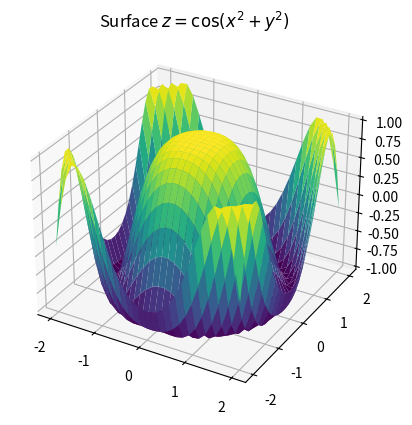

The matplotlib source for this figure:
## import packages, and conventional abbrev.
import numpy as np
import scipy as sp
import matplotlib 
import matplotlib.pyplot as plt

## check versions of above packages
print(np.version.version, sp.__version__, matplotlib.__version__)

## Compute with Python, use pi from the numpy library. 
x = np.pi; y = 4.0
_sum = x + y
_difference = x - y
_product = x*y
_power = x**y
_division = x/y

print(_sum, _difference, _product, _power, _division)

from mpl_toolkits import mplot3d # for 3D coordinates
x = np.outer(np.linspace(-2, 2, 30), np.ones(30)) # outer product 
y = x.copy().T # transpose
z = np.cos(x ** 2 + y ** 2) # define surface 

fig = plt.figure()
ax = plt.axes(projection='3d')

ax.plot_surface(x, y, z,cmap='viridis', edgecolor='none')
ax.set_title('Surface $z = \cos(x^2 + y^2)$')
plt.show()

## insert your code here